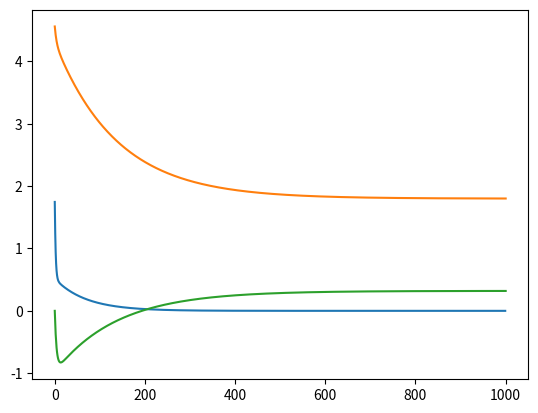

Generate this figure with matplotlib:
# -*- coding: utf-8 -*-
"""exam02_principles_of_learning.ipynb의 사본

Automatically generated by Colaboratory.

Original file is located at
    https://colab.research.google.com/<link-removed>

#그래프 연산
"""

class add_graph:
    def __init__(self):
        pass
    def forward(self, x, y):
        out = x + y
        return out
    def backward(self, dout):
        dx = 1 * dout
        dy = 1 * dout
        return dx, dy

class mul_graph:
    def __init__(self):
        self.x = None
        self.y = None

    def forward(self, x, y):
        self.x = x
        self.y = y
        out = x * y
        return out
    def backward(self, dout):
        dx = self.y * dout
        dy = self.x * dout
        return dx, dy

class mse_graph:
    def __init__(self):
        self.loss = None
        self.y = None
        self.x = None
        self.t = None
    def forward(self, y, t):
        self.t = t
        self.y = y
        self.loss = np.square(self.t - self.y).sum() / self.t.shape[0]
        return self.loss
    def backward(self, x, dout = 1):
        data_size = self.t.shape[0]
        dweight_mse = ((self.y - self.t) * x).sum() * 2 /data_size
        dbias_mse = (self.y - self.t).sum() * 2 / data_size
        return dweight_mse, dbias_mse

apple = 100
apple_num = 2
orange = 150
orange_num = 3
tax = 1.1

mul_apple_graph = mul_graph()
mul_orange_graph = mul_graph()
add_apple_orange_graph = add_graph()
mul_tax_graph = mul_graph()

apple_price = mul_apple_graph.forward(apple, apple_num)
orange_price = mul_orange_graph.forward(orange, orange_num)
all_price = add_apple_orange_graph.forward(apple_price, orange_price)
total_price = mul_tax_graph.forward(all_price, tax)
print(total_price)

dprice = 1
dall_price, dtax = mul_tax_graph.backward(dprice)
dapple_price, dorange_price = add_apple_orange_graph.backward(dall_price)
dorange, dorange_num = mul_orange_graph.backward(dorange_price)
dapple, dapple_num = mul_apple_graph.backward(dapple_price)
print('dApple', dapple)
print('dApple_num', dapple_num)
print('dOrange', dorange)
print('dOrange_num', dorange_num)

import numpy as np

def celcius_to_fahrenheit(x):
    return x * 1.8 + 32

weight = np.random.uniform(0, 5, 1)
print(weight)
bias = 0
print(bias)
data_C = np.arange(1, 100)
data_F = celcius_to_fahrenheit(data_C)
scaled_data_C = data_C / 100
scaled_data_F = data_F / 100
print(scaled_data_C)
print(scaled_data_F)

weight_graph = mul_graph()
bias_graph = add_graph()

weighted_data = weight_graph.forward(weight, scaled_data_C)
predict_data = bias_graph.forward(weighted_data, bias)
print(predict_data)

dout = 1
dbias, dbiased_data = bias_graph.backward(dout)
dweight, dscaled_data_C = weight_graph.backward(dbiased_data)
print(dbias)
print(dweight)

mseGraph = mse_graph()
mse = mseGraph.forward(predict_data, scaled_data_F)
print(mse)

weight_mse_gradient, bias_mse_gradient = mseGraph.backward(scaled_data_C)
print(weight_mse_gradient)
print(bias_mse_gradient)

learning_rate = 0.1
learned_weight = weight - learning_rate \
     * weight_mse_gradient * np.average(dweight)
print('before learning weight :', weight)
print('after learning weight :', learned_weight)

learned_bias = bias - learning_rate * bias_mse_gradient * dbias
print('before learning bias :', bias)
print('after learning bias :', learned_bias)

error_list = []
weight_list = []
bias_list = []
for i in range(1000):
    #forward
    weighted_data = weight_graph.forward(weight, scaled_data_C)
    predicted_data = bias_graph.forward(weighted_data, bias)
    #backward
    dout = 1
    dbias, dbiased_data = bias_graph.backward(dout)
    dweight, dscaled_data_C = weight_graph.backward(dbiased_data)
    #mse
    mse = mseGraph.forward(predicted_data, scaled_data_F)
    error_list.append(mse)
    weight_mse_gradient, bias_mse_gradient = mseGraph.backward(scaled_data_C)
    #learning
    weight_list.append(weight)
    weight = weight - learning_rate * weight_mse_gradient * np.average(dweight)
    bias_list.append(bias)
    bias = bias - learning_rate * bias_mse_gradient * dbias
weight_list.append(weight)
bias_list.append(bias)
print(weight)
print(bias)

print(error_list[-1])

import matplotlib.pyplot as plt

plt.plot(error_list)
plt.show()

plt.plot(weight_list)

plt.plot(bias_list)
plt.show()

